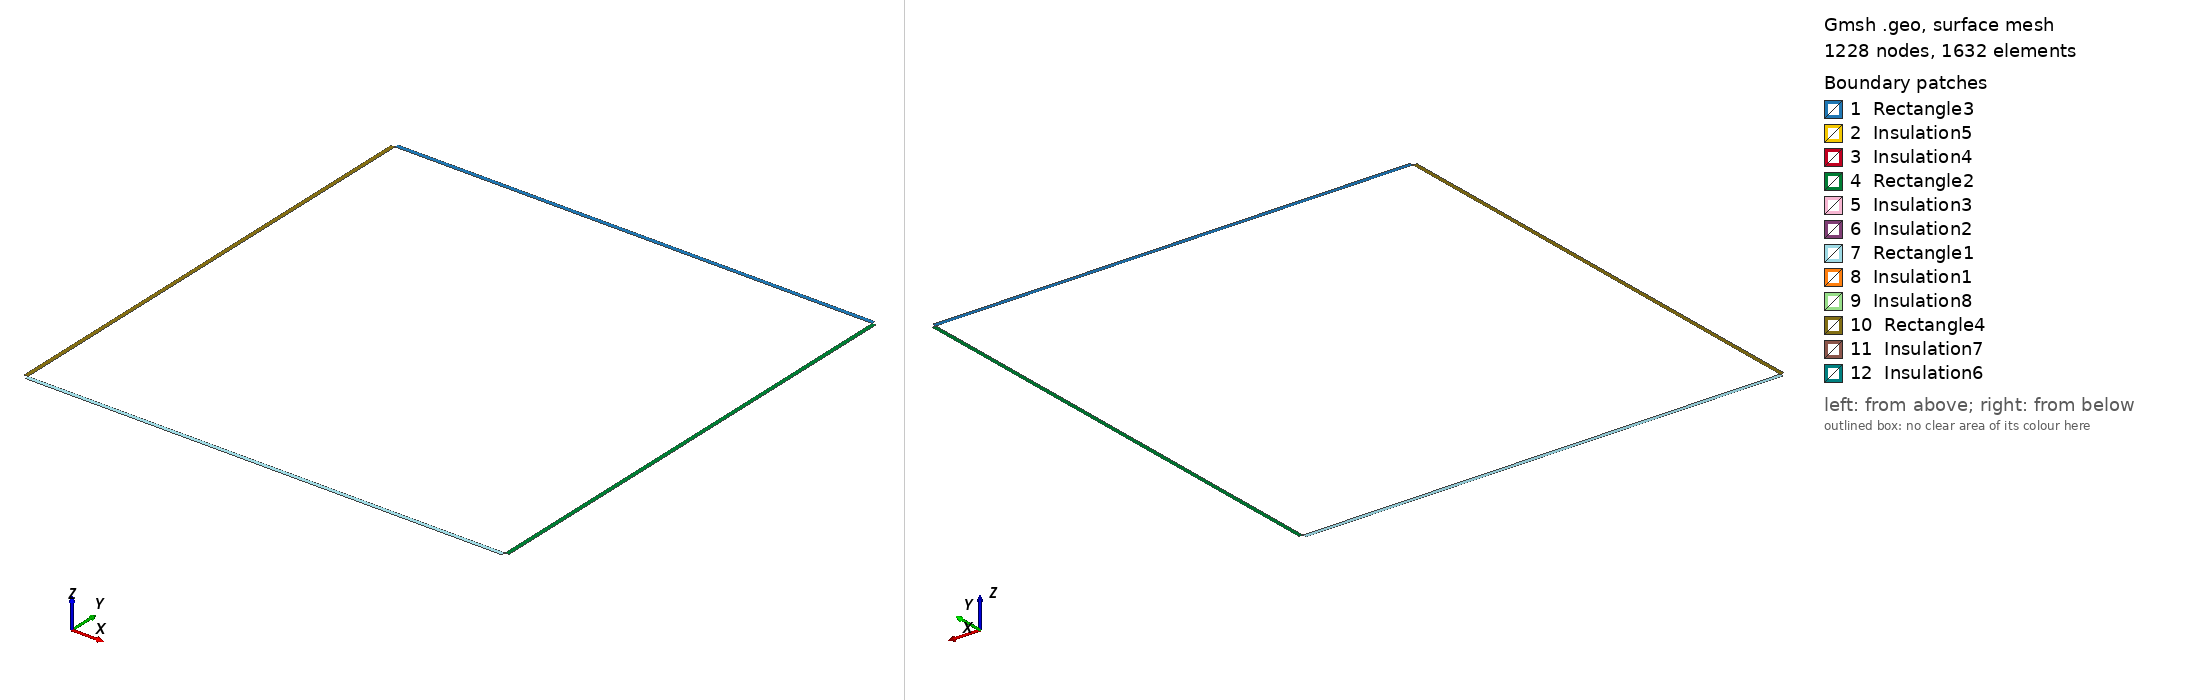

Gmsh geometry script, surface-meshed: 1228 nodes, 1632 surface elements. Boundary patches (legend numbers): 1 Rectangle3, 2 Insulation5, 3 Insulation4, 4 Rectangle2, 5 Insulation3, 6 Insulation2, 7 Rectangle1, 8 Insulation1, 9 Insulation8, 10 Rectangle4, 11 Insulation7, 12 Insulation6. Left view from above one corner, right view from below the opposite corner. Legend entries are the model's physical surfaces. The drawing asked Gmsh for element sizes between 1% and 20% of the model's largest extent; the script's own settings can give other sizes.

=== rectangular_cavity.geo (drawn) ===
h=0.0125;

T = 0.0025;

L = 0.025;

//+
SetFactory("OpenCASCADE");
Rectangle(1) = {0, 0, 0, 3, L, 0};
//+
Rectangle(2) = {3, L, -0, L, 3, 0};
//+
Rectangle(3) = {-L, L, -0, L, 3, 0};
//+
Rectangle(4) = {0, 3+L, 0, 3, L, 0};
//+
Point(17) = {0+T, L, 0, h};
//+
Point(18) = {0, L-T, 0, h};
//+
Point(19) = {0, L+T, 0, h};
//+
Point(20) = {-T, L, 0, h};
//+
Point(21) = {T, L-T, 0, h};
//+
Point(22) = {-T, L+T, 0, h};
//+
Point(23) = {-T, 3+L, 0, h};
//+
Point(24) = {-0, 3+L-T, 0, h};
//+
Point(25) = {-T, 3+L-T, 0, h};
//+
Point(26) = {0, 3+L+T, 0, h};
//+
Point(27) = {T, 3+L+T, 0, h};
//+
Point(28) = {T, 3+L, 0, h};
//+
Point(29) = {3-T, 3+L, 0, h};
//+
Point(30) = {3-T, 3+L+T, 0, h};
//+
Point(31) = {3, 3+L+T, 0, h};
//+
Point(32) = {3+T, 3+L, 0, h};
//+
Point(33) = {3, 3+L-T, 0, h};
//+
Point(34) = {3+T, 3+L-T, 0, h};
//+
Point(35) = {3, L+T, 0, h};
//+
Point(36) = {3+T, L+T, 0, h};
//+
Point(37) = {3+T, L, 0, h};
//+
Recursive Delete {
  Curve{3}; 
}
//+
Recursive Delete {
  Curve{3}; 
}
//+
Delete {
  Surface{4}; Surface{3}; Surface{2}; Surface{1}; 
}
//+
Point(38) = {3-T, L, 0, h};
//+
Point(39) = {3-T, L-T, 0, h};
//+
Point(40) = {3, L-T, 0, h};
//+
Delete {
  Curve{10}; Curve{11}; Curve{9}; Curve{4}; Curve{3}; Curve{2}; Curve{5}; Curve{8}; Curve{7}; Curve{14}; Curve{13}; Curve{16}; 
}
//+
Line(16) = {12, 23};
//+
Line(17) = {23, 11};
//+
Line(18) = {11, 26};
//+
Line(19) = {26, 16};
//+
Line(20) = {23, 25};
//+
Line(21) = {25, 24};
//+
Line(22) = {24, 11};
//+
Line(23) = {11, 28};
//+
Line(24) = {27, 28};
//+
Line(25) = {26, 27};
//+
Line(26) = {28, 29};
//+
Line(27) = {29, 30};
//+
Line(28) = {30, 31};
//+
Line(29) = {31, 15};
//+
Line(30) = {31, 8};
//+
Line(31) = {29, 8};
//+
Line(32) = {8, 32};
//+
Line(33) = {32, 7};
//+
Line(34) = {8, 33};
//+
Line(35) = {33, 34};
//+
Line(36) = {34, 32};
//+
Line(37) = {33, 35};
//+
Line(38) = {35, 36};
//+
Line(39) = {36, 37};
//+
Line(40) = {37, 3};
//+
Line(41) = {3, 35};
//+
Line(42) = {37, 6};
//+
Line(43) = {38, 3};
//+
Line(44) = {3, 40};
//+
Line(45) = {40, 2};
//+
Line(46) = {38, 39};
//+
Line(47) = {39, 40};
//+
Line(48) = {4, 17};
//+
Line(49) = {17, 38};
//+
Line(50) = {4, 18};
//+
Line(51) = {18, 21};
//+
Line(52) = {21, 17};
//+
Line(53) = {18, 1};
//+
Line(54) = {9, 20};
//+
Line(55) = {20, 4};
//+
Line(56) = {4, 19};
//+
Line(57) = {19, 22};
//+
Line(58) = {22, 20};
//+
Line(59) = {19, 24};
//+
Curve Loop(5) = {15, -19, 25, 24, 26, 27, 28, 29};
//+
Plane Surface(1) = {5};
//+
Curve Loop(6) = {27, 28, 30, -31};
//+
Plane Surface(2) = {6};
//+
Curve Loop(7) = {32, -36, -35, -34};
//+
Plane Surface(3) = {7};
//+
Curve Loop(8) = {33, -6, -42, -39, -38, -37, 35, 36};
//+
Plane Surface(4) = {8};
//+
Curve Loop(9) = {38, 39, 40, 41};
//+
Plane Surface(5) = {9};
//+
Curve Loop(10) = {43, 44, -47, -46};
//+
Plane Surface(6) = {10};
//+
Curve Loop(11) = {45, -1, -53, 51, 52, 49, 46, 47};
//+
Plane Surface(7) = {11};
//+
Curve Loop(12) = {51, 52, -48, 50};
//+
Plane Surface(8) = {12};
//+
Curve Loop(13) = {55, 56, 57, 58};
//+
Plane Surface(9) = {13};
//+
Curve Loop(14) = {59, -21, -20, -16, 12, 54, -58, -57};
//+
Plane Surface(10) = {14};
//+
Curve Loop(15) = {21, 22, -17, 20};
//+
Plane Surface(11) = {15};
//+
Curve Loop(16) = {23, -24, -25, -18};
//+
Plane Surface(12) = {16};
//+
Physical Surface("Rectangle1", 60) = {7};
//+
Physical Surface("Rectangle2", 61) = {4};
//+
Physical Surface("Rectangle3", 62) = {1};
//+
Physical Surface("Rectangle4", 63) = {10};

Characteristic Length{ PointsOf{ Surface{:}; } } = h;
//+
Physical Curve("ExternalSurface4", 64) = {12};
//+
Physical Curve("ExternalSurface3", 65) = {15};
//+
Physical Curve("ExternalSurface2", 66) = {6};
//+
Physical Curve("ExternalSurface1", 67) = {1};
//+
Physical Curve("RadiativeSurface1", 68) = {49};
//+
Physical Curve("RadiativeSurface2", 69) = {37};
//+
Physical Curve("RadiativeSurface3", 70) = {26};
//+
Physical Curve("RadiativeSurface4", 71) = {59};
//+
Physical Surface("Insulation1", 72) = {8};
//+
Physical Surface("Insulation2", 73) = {6};
//+
Physical Surface("Insulation3", 74) = {5};
//+
Physical Surface("Insulation4", 75) = {3};
//+
Physical Surface("Insulation5", 76) = {2};
//+
Physical Surface("Insulation6", 77) = {12};
//+
Physical Surface("Insulation7", 78) = {11};
//+
Physical Surface("Insulation8", 79) = {9};
